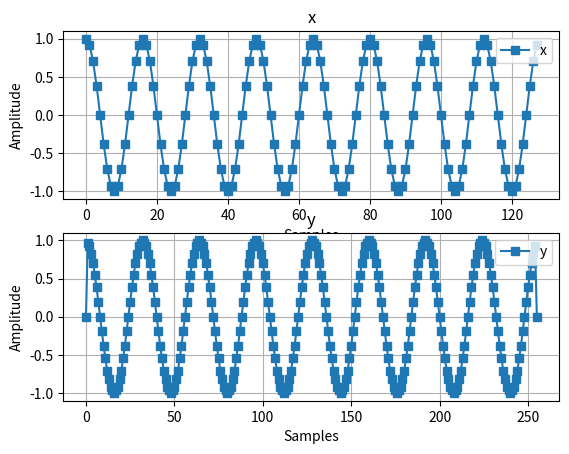

The script that saved this image:
## TARGET
# Implement a 'Factor-of-2 interpolator'. The input signal is:
# * x[n] = cos(2*pi*F_N*n)
#
# The parameters are:
# * Fc =  1 [kHz]
# * Fs = 16 [kHz]
#
# *Suggestions*
# 1. The equation of the Factor-of-2 interpolator is: 
#      y[n] = x_u[n] + 0.5*(x_u[n+1] + x_u[n-1])
#    where x_u[n] is obtained by the oversampling of x

## Import libraries
import numpy as np
import matplotlib.pyplot as plt

## Parameters
len = 128
Fc  = 1e3
Fs  = 16e3
F_N = Fc/Fs
Ts  = 1/Fs

## Exercise
n = np.linspace(0, len-1, len)   # Index vector of the samples
x = np.cos(2*np.pi*F_N*n)

# Upsample
# Since we want to develop an interpolation, we need to upsample the signal
L = 2 # Interpolation factor
x_u = np.zeros(L*len, dtype='float')
x_u[::L] = x

# Factor-of-2 interpolator
# 'y[n] = x[n] + 0.5*(x[n+1] + x[n-1])' can be written as:
#    y[n-1] = x[n-1] + 0.5*(x[n] + x[n-2])
#           = convolution of [0.5, 1.0, 0.5] and x_u
h = np.array([0.5, 1.0, 0.5])
y = np.convolve(h, x_u)

# To avoid the convolution, we can write the following code
y = np.zeros(L*len, dtype='float')
for i in range(1,np.size(x_u)-1):
  y[i] = x_u[i] + 0.5 * (x_u[i+1] + x_u[i-1])

# Index vector of y
ny = np.linspace(0, np.size(y)-1, np.size(y))

## Figures

# Scale the time vector to convert seconds to ms

plt.figure()

plt.subplot(2,1,1)
plt.plot(n, x, 's-', label='x')
plt.grid()
plt.legend(loc='upper right')
plt.title('x')
plt.xlabel('Samples')
plt.ylabel('Amplitude')

plt.subplot(2,1,2)
plt.plot(ny, y, 's-', label='y')
plt.grid()
plt.legend(loc='upper right')   # Legend
plt.xlabel('Samples')
plt.ylabel('Amplitude')
plt.title('y')

plt.show()
